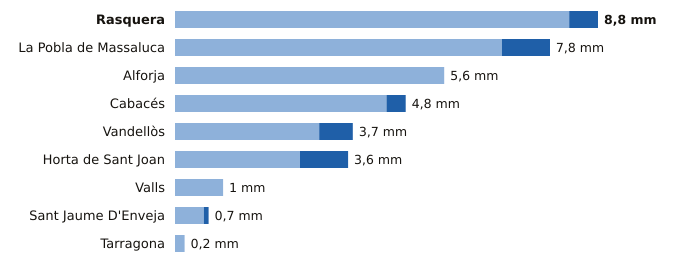

The data file committed next to this chart (first rows):
estacion, provincia, indicativo, mm_6_dias_anteriores, mm_hoy, mm_7_dias, horas_de_hoy
Rasquera, Tarragona, 9975X, 8.2, 0.6, 8.8, 17
La Pobla de Massaluca, Tarragona, 9947X, 6.8, 1.0, 7.8, 17
Alforja, Tarragona, 0009X, 5.6, 0.0, 5.6, 16
Cabacés, Tarragona, 9961X, 4.4, 0.4, 4.8, 17
Vandellòs, Tarragona, 0002I, 3.0, 0.7, 3.7, 18
Horta de Sant Joan, Tarragona, 9946X, 2.6, 1.0, 3.6, 17
Valls, Tarragona, 0034X, 1.0, 0.0, 1.0, 18
Sant Jaume D'Enveja, Tarragona, 9987P, 0.6, 0.1, 0.7, 18
Tarragona, Tarragona, 0042Y, 0.2, 0.0, 0.2, 15
